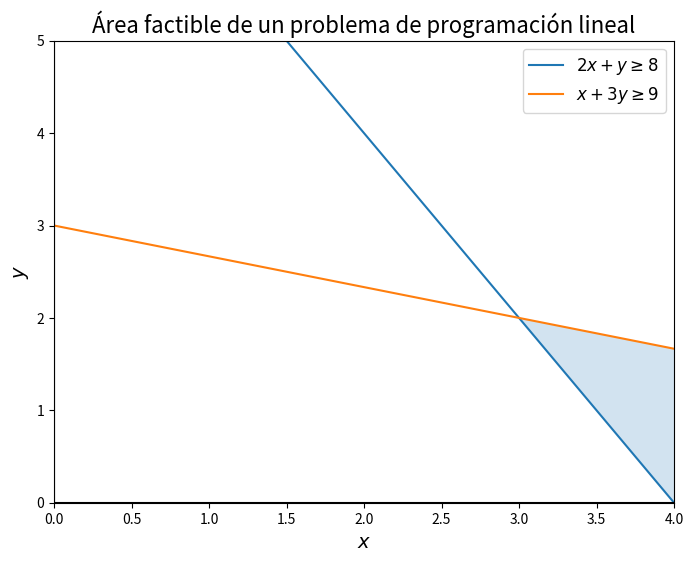

Here is the Python script that generated this plot:
import numpy as np
import matplotlib.pyplot as plt
from scipy.optimize import linprog

# Definir la función objetivo y las restricciones
c = np.array([600, 40])
A = np.array([[2, 1], [1, 3]])
b = np.array([8, 9])

# Resolver el problema de optimización
res = linprog(c, A_ub=-A, b_ub=-b, bounds=(0, None))

# Imprimir la solución óptima
print('Valor óptimo de la función objetivo:', res.fun)
print('Valor de x:', res.x[0])
print('Valor de y:', res.x[1])

# Creamos una malla de puntos para graficar las funciones
x = np.linspace(0, 10, 500)
y1 = (8 - 2*x)/1
y2 = (9 - 1*x)/3

# Creamos la figura y los ejes
fig, ax = plt.subplots(figsize=(8,6))

# Graficamos las restricciones
ax.plot(x, y1, label=r'$2x+y\geq 8$')
ax.plot(x, y2, label=r'$x+3y\geq 9$')
ax.axvline(x=0, color='black', lw=1.5)
ax.axhline(y=0, color='black', lw=1.5)
ax.legend(fontsize=12, loc='upper right')

# Sombrear el área factible
ax.fill_between(x, y1, y2, where=y2 >= y1, interpolate=True, alpha=0.2)

# Configuración de los ejes y etiquetas
ax.set_xlim(0, 4)
ax.set_ylim(0, 5)
ax.set_xlabel(r'$x$', fontsize=14)
ax.set_ylabel(r'$y$', fontsize=14)
ax.set_title('Área factible de un problema de programación lineal', fontsize=16)

plt.show()
